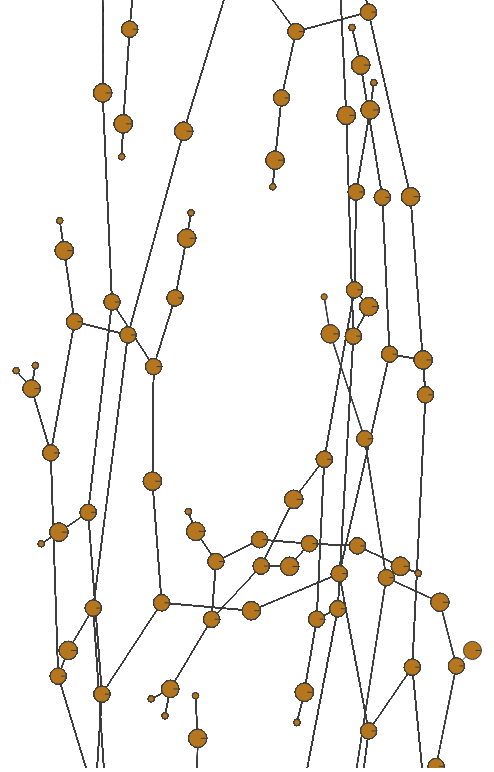
D3 v7 page, settled after 480 driven frames (8 s of simulated time); the page loaded 1 data file(s).


// ── js/polymer-canvas.js
var width = window.innerWidth,
    height = window.innerHeight;
    
var canvas = d3.select("body")
            .append("canvas")
            .attr("width", width)
            .attr("height", height),
    context = canvas.node().getContext("2d"),
    width = window.innerWidth,
    height = window.innerHeight;

var radius = d3.scaleSqrt().range([1, 3])
//    color = d3.scaleOrdinal()
//            .domain(["C", "O", "N", "H"])
//            .range(["steelblue", "steelblue", "steelblue", "steelblue"]),
    transform = d3.zoomIdentity;
    
canvas.width = width; 
canvas.height = height;
context.width = width;
context.height = height; 

var simulation = d3.forceSimulation()
    .force("link", d3.forceLink().distance(function(d) { return radius(d.source.size*0.1) + radius(d.target.size*0.1); }))
    .force("charge", d3.forceManyBody().strength(-100))
    .force("center", d3.forceCenter(width / 2, height / 2))
    .force("forceX", d3.forceX().strength(.1).x(width * .5));
//    .force("forceY", d3.forceY().strength(.1).y(height * .5));
//const graph = await d3.json("data/graph.json");
////console.log(graph);
//update();

d3.json("data/graph.json").then(function(graph) {
    
  var nodes = graph.nodes, 
      links = graph.links,
      colors = nodes.color;

  simulation
      .nodes(nodes)
      .on("tick", ticked);

  simulation.force("link")
      .links(links);

  canvas.call(d3.drag()
          .subject(dragsubject)
          .on("start", dragstarted)
          .on("drag", dragged)
          .on("end", dragended))
        .call(d3.zoom().scaleExtent([-5, 2])
          .on("zoom", zoomed))
        .call(render);

  function ticked() {
    context.clearRect(0, 0, width, height);
    context.beginPath();
    links.forEach(drawLink);
    context.beginPath();
    nodes.forEach(drawNode);
  }

  function dragsubject(event) {
    return simulation.find(event.x, event.y);
  }

  function zoomed(event) {
    transform = event.transform;
    render();
  }
    
  function render() {
      context.save();
      context.clearRect(0, 0, width, height);
      context.beginPath();
      context.translate(transform.x, transform.y);
      context.scale(transform.k, transform.k);
      links.forEach(drawLink);
      nodes.forEach(drawNode);
      context.fill();
      context.restore();
    }       
});


function dragstarted(event) {
  if (!event.active) simulation.alphaTarget(0.3).restart();
  event.subject.fx = event.subject.x;
  event.subject.fy = event.subject.y;
}

function dragged(event) {
  event.subject.fx = event.x;
  event.subject.fy = event.y;
}

function dragended(event) {
  if (!event.active) simulation.alphaTarget(0);
  event.subject.fx = null;
  event.subject.fy = null;
}

function drawLink(d) {
  context.moveTo(d.source.x, d.source.y);
  context.lineTo(d.target.x, d.target.y);
  context.strokeStyle = "#3d3d3d";
  context.stroke();    
}

function drawNode(d) {
  context.moveTo(d.x + 3, d.y);
  context.arc(d.x, d.y, radius(d.size), 0, 2 * Math.PI); 
  context.fillStyle = d.color;
  console.log(d.atom + d.color);
  context.fill(); 
  context.stroke();    
}

    

### data: data/graph.json
{
 "nodes": [
  {
   "id": 0,
   "atom": "C",
   "size": 12,
   "color": "#54565A"
  },
  {
   "id": 1,
   "atom": "C",
   "size": 12,
   "color": "#54565A"
  },
  {
   "id": 2,
   "atom": "C",
   "size": 12,
   "color": "#54565A"
  },
  {
   "id": 3,
   "atom": "C",
   "size": 12,
   "color": "#54565A"
  },
  {
   "id": 4,
   "atom": "C",
   "size": 12,
   "color": "#54565A"
  },
  {
   "id": 5,
   "atom": "C",
   "size": 12,
   "color": "#54565A"
  },
  {
   "id": 6,
   "atom": "O",
   "size": 16,
   "color": "#b5761d"
  },
  {
   "id": 7,
   "atom": "O",
   "size": 16,
   "color": "#b5761d"
  },
  "... 142 more items"
 ],
 "links": [
  {
   "source": 0,
   "target": 6
  },
  {
   "source": 0,
   "target": 4
  },
  {
   "source": 0,
   "target": 5
  },
  {
   "source": 1,
   "target": 2
  },
  {
   "source": 1,
   "target": 6
  },
  {
   "source": 2,
   "target": 3
  },
  {
   "source": 2,
   "target": 9
  },
  {
   "source": 3,
   "target": 4
  },
  "... 151 more items"
 ]
}